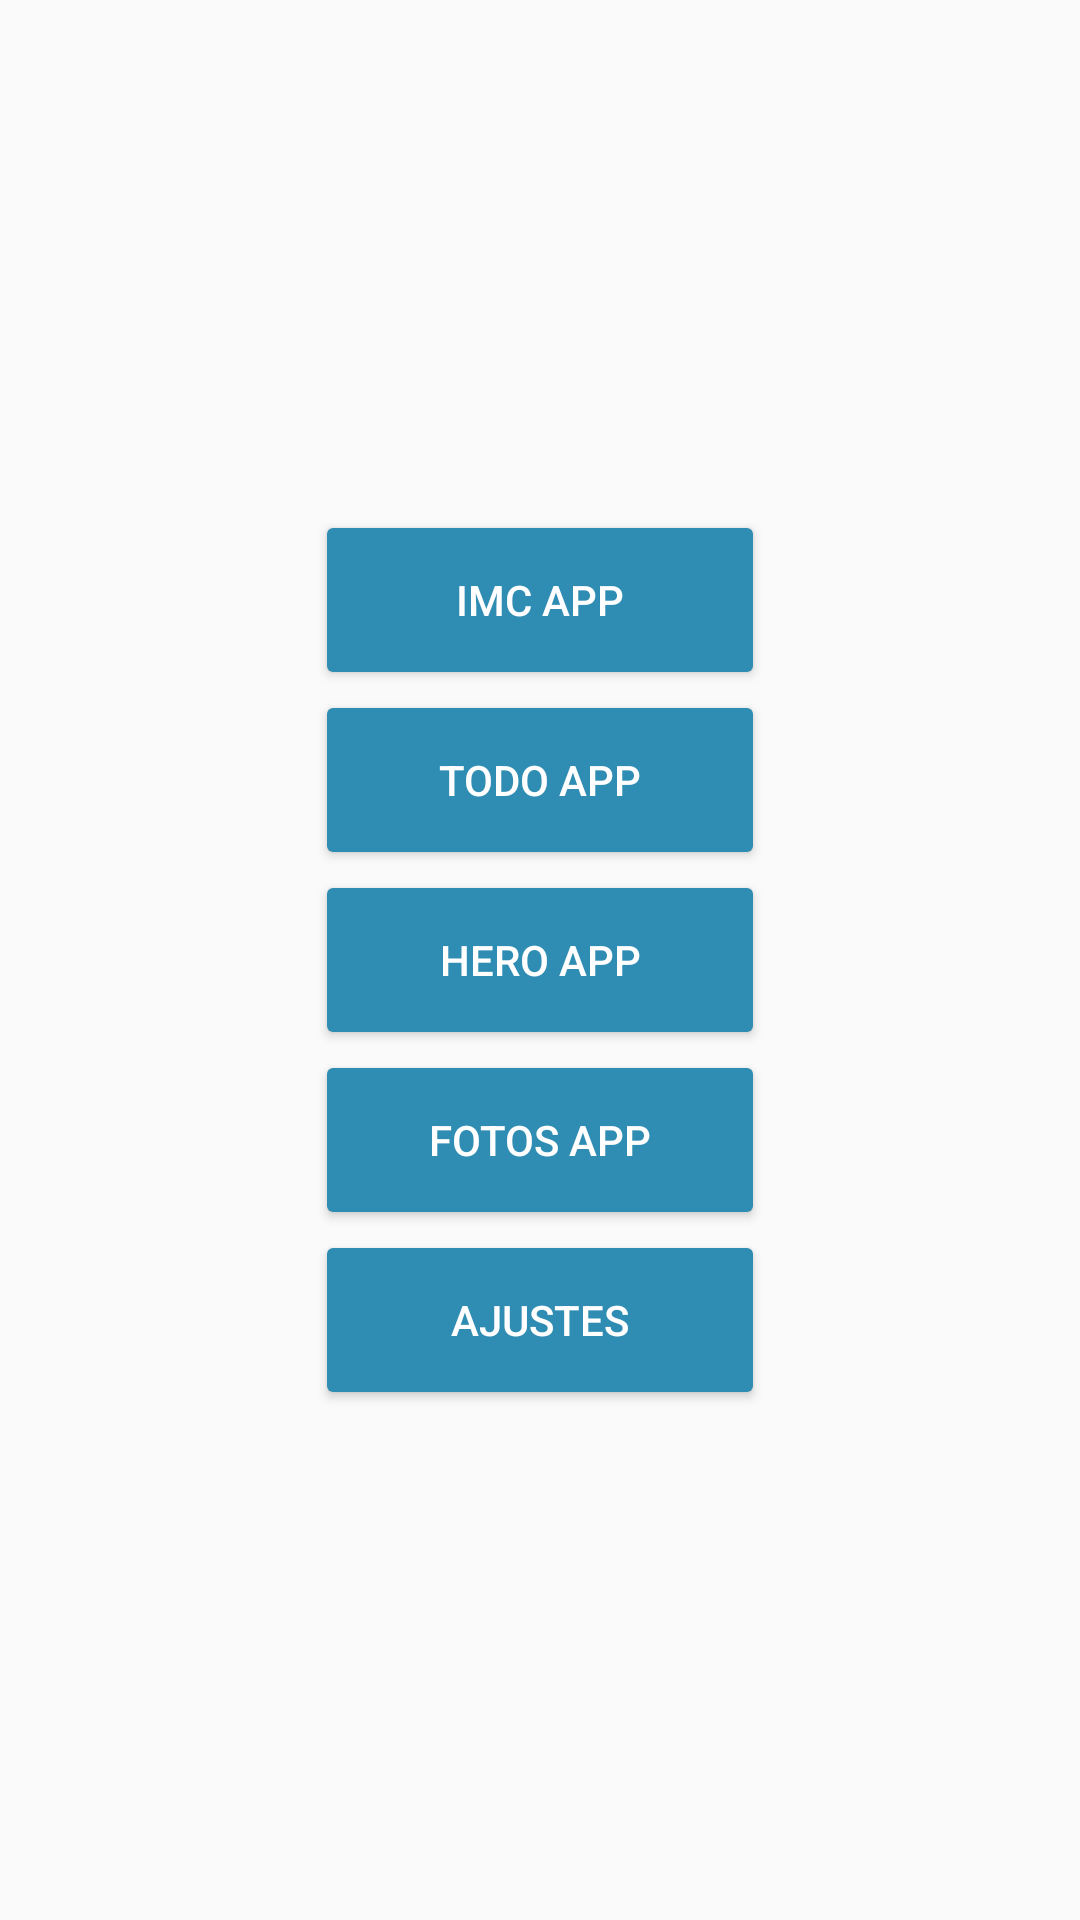

The Android layout XML behind this screen, and the referenced resources:
<!-- AndroidManifest.xml: application theme Theme.PrimeraAPP -->
<!-- res/layout/activity_segunda_ventana.xml -->
<?xml version="1.0" encoding="utf-8"?>
<androidx.constraintlayout.widget.ConstraintLayout xmlns:android="http://schemas.android.com/apk/res/android"
    xmlns:app="http://schemas.android.com/apk/res-auto"
    xmlns:tools="http://schemas.android.com/tools"
    android:layout_width="match_parent"
    android:layout_height="match_parent"

    android:background="@color/background"
    tools:context="androidearly.ui.home.MenuPrincipal">

    <LinearLayout
        android:layout_width="match_parent"
        android:layout_height="match_parent"
        android:gravity="center"
        android:orientation="vertical">

        <Button
            android:id="@+id/btnPrimerApp"
            android:layout_width="wrap_content"
            android:layout_height="60dp"

            app:backgroundTint="@color/blue"
            android:visibility="gone"
            style="@style/MyButtonStyle"

            android:text="Primera Ventana" />

        <Button
            android:id="@+id/btnIMCApp"
            android:layout_width="150dp"
            android:layout_height="60dp"

            style="@style/MyButtonStyle"
            app:backgroundTint="@color/blue"

            android:text="@string/imc_app" />

        <Button
            android:id="@+id/btnToDoApp"
            android:layout_width="150dp"
            android:layout_height="60dp"

            style="@style/MyButtonStyle"
            app:backgroundTint="@color/blue"

            android:text="@string/todo_app" />

        <Button
            android:id="@+id/btnHeroApp"
            android:layout_width="150dp"
            android:layout_height="60dp"

            style="@style/MyButtonStyle"
            app:backgroundTint="@color/blue"

            android:text="@string/hero_app" />

        <Button
            android:id="@+id/btnFotosApp"
            android:layout_width="150dp"
            android:layout_height="60dp"

            style="@style/MyButtonStyle"
            app:backgroundTint="@color/blue"

            android:text="@string/fotos_app" />

        <Button
            android:id="@+id/btnAjustesApp"
            android:layout_width="150dp"
            android:layout_height="60dp"

            style="@style/MyButtonStyle"
            app:backgroundTint="@color/blue"

            android:text="@string/ajustes" />
    </LinearLayout>
</androidx.constraintlayout.widget.ConstraintLayout>
<!-- resources referenced by this layout -->
<resources>
  <color name="background">#FAFAFA</color>
  <color name="blue">#2f8cb2</color>
  <string name="ajustes">Ajustes</string>
  <string name="fotos_app">Fotos App</string>
  <string name="hero_app">Hero App</string>
  <string name="imc_app">IMC App</string>
  <string name="todo_app">TODO App</string>
  <style name="MyButtonStyle">
          <item name="android:maxHeight">500dp</item>
          <item name="android:maxWidth">500dp</item>
  
          <item name="android:textSize">14sp</item>
          <item name="android:textColor">@color/white</item>
          <item name="cornerRadius">10dp</item>
          <item name="android:padding">16dp</item>
      </style>
  <style name="Theme.PrimeraAPP" parent="Theme.MaterialComponents.DayNight.NoActionBar">
          
          <item name="colorPrimary">@color/colorPrimary</item>
          <item name="colorPrimaryVariant">@color/colorPrimaryVariant</item>
          <item name="colorOnPrimary">@color/white</item>
          
          <item name="colorSecondary">@color/colorSecundary</item>
          <item name="colorSecondaryVariant">@color/colorSecundaryVariant</item>
          <item name="colorOnSecondary">@color/textColor</item>
          
          <item name="android:statusBarColor">?attr/colorPrimary</item>
          
          <item name="android:textColorPrimary">@color/textColor</item>
  
          <item name="background">@color/background</item>
      </style>
  <color name="white">#FFFFFFFF</color>
  <color name="colorPrimary">#6200ee</color>
  <color name="colorPrimaryVariant">#3700b3</color>
  <color name="colorSecundary">#03dac6</color>
  <color name="colorSecundaryVariant">#018786</color>
  <color name="textColor">#0d0d0d</color>
</resources>
